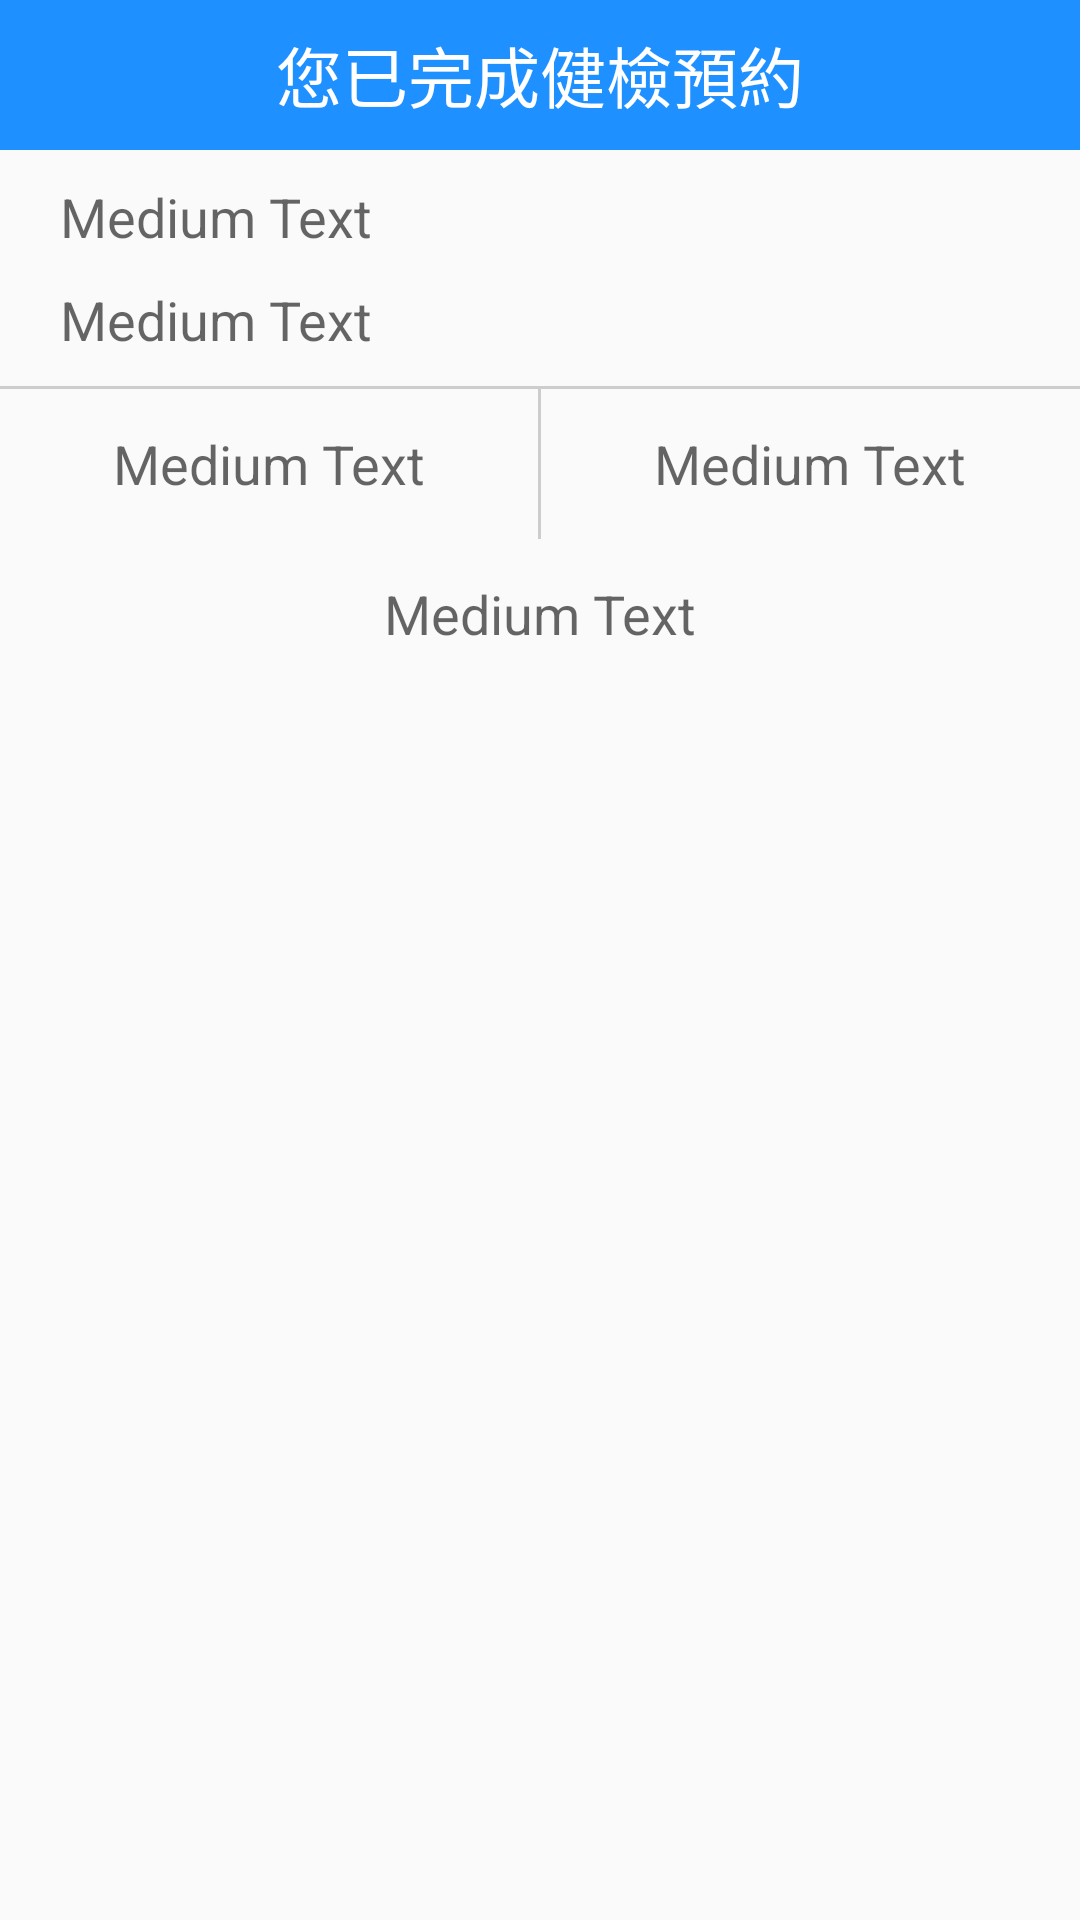

Produce the Android XML layout that renders to this screen, including the resource entries it uses.
<!-- AndroidManifest.xml: application theme AppTheme -->
<!-- res/layout/dialog_write_examdata_finsh.xml -->
<?xml version="1.0" encoding="utf-8"?>
<LinearLayout xmlns:android="http://schemas.android.com/apk/res/android"
    android:layout_width="match_parent"
    android:layout_height="match_parent"
    android:orientation="vertical">

    <TextView
        android:layout_width="match_parent"
        android:layout_height="50dp"
        android:textAppearance="?android:attr/textAppearanceLarge"
        android:text="您已完成健檢預約"
        android:textColor="@android:color/white"
        android:background="@color/colorPrimary"
        android:id="@+id/TitleTV"
        android:layout_gravity="center_horizontal"
        android:gravity="center" />

    <TextView
        android:layout_width="match_parent"
        android:layout_height="wrap_content"
        android:textAppearance="?android:attr/textAppearanceMedium"
        android:text="Medium Text"
        android:id="@+id/examDataTV"
        android:layout_gravity="center_horizontal"
        android:layout_marginTop="10dp"
        android:layout_marginLeft="20dp"
        android:layout_marginRight="20dp"
        android:layout_marginBottom="10dp" />

    <TextView
        android:layout_width="match_parent"
        android:layout_height="wrap_content"
        android:textAppearance="?android:attr/textAppearanceMedium"
        android:text="Medium Text"
        android:id="@+id/PSTV"
        android:layout_gravity="center_horizontal"
        android:layout_marginLeft="20dp"
        android:layout_marginRight="20dp"
        android:layout_marginBottom="10dp" />

    <View
        android:layout_width="match_parent"
        android:layout_height="1dp"
        android:background="#CDCDCD"/>

    <LinearLayout
        android:orientation="horizontal"
        android:layout_width="match_parent"
        android:layout_height="wrap_content"
        android:id="@+id/QisLayout">

        <TextView
            android:layout_width="wrap_content"
            android:layout_height="50dp"
            android:textAppearance="?android:attr/textAppearanceMedium"
            android:background="@drawable/selector_setting_personal"
            android:text="Medium Text"
            android:id="@+id/WriteQisTV"
            android:gravity="center"
            android:layout_weight="1" />

        <View
            android:layout_width="1dp"
            android:layout_height="match_parent"
            android:background="#CDCDCD"/>

        <TextView
            android:layout_width="wrap_content"
            android:layout_height="50dp"
            android:textAppearance="?android:attr/textAppearanceMedium"
            android:background="@drawable/selector_setting_personal"
            android:text="Medium Text"
            android:id="@+id/NoWriteQisTV"
            android:gravity="center"
            android:layout_weight="1" />
    </LinearLayout>

    <LinearLayout
        android:orientation="vertical"
        android:layout_width="match_parent"
        android:layout_height="wrap_content"
        android:id="@+id/NQisLayout">

        <TextView
            android:layout_width="match_parent"
            android:layout_height="50dp"
            android:textAppearance="?android:attr/textAppearanceMedium"
            android:background="@drawable/selector_setting_personal"
            android:text="Medium Text"
            android:id="@+id/IKnowTV"
            android:gravity="center" />
    </LinearLayout>
</LinearLayout>
<!-- resources referenced by this layout -->
<resources>
  <color name="colorPrimary">#1E90FF</color>
  <!-- drawable selector_setting_personal (drawable) -->
  <?xml version="1.0" encoding="utf-8"?>
  <selector xmlns:android="http://schemas.android.com/apk/res/android">
      <item
          android:state_pressed="true"
          android:drawable="@drawable/background_setting_btn_true"/>
      <item
          android:state_pressed="false"
          android:drawable="@drawable/background_setting_btn_false"/>
  </selector>
  <style name="AppTheme" parent="Theme.AppCompat.Light.DarkActionBar">
          
          <item name="colorPrimary">@color/colorPrimary</item>
          <item name="colorPrimaryDark">@color/colorPrimaryDark</item>
          <item name="colorAccent">@color/colorAccent</item>
      </style>
  <!-- drawable background_setting_btn_true (drawable) -->
  <?xml version="1.0" encoding="utf-8"?>
  <shape xmlns:android="http://schemas.android.com/apk/res/android"
      android:shape="rectangle">
      <gradient
          android:startColor="#33000000"
          android:endColor="#33000000"
          android:angle="90"/>
      <padding android:left="0dp"
          android:top="0dp"
          android:right="0dp"
          android:bottom="0dp" />
      <corners
          android:topLeftRadius="0dp"
          android:topRightRadius="0dp" />
  </shape>
  <!-- drawable background_setting_btn_false (drawable) -->
  <?xml version="1.0" encoding="utf-8"?>
  <shape xmlns:android="http://schemas.android.com/apk/res/android"
      android:shape="rectangle">
      <gradient
          android:startColor="#00FFFFFF"
          android:endColor="#00FFFFFF"
          android:angle="90"/>
  
      <padding android:left="0dp"
          android:top="0dp"
          android:right="0dp"
          android:bottom="0dp" />
      <corners
          android:topLeftRadius="0dp"
          android:topRightRadius="0dp" />
  </shape>
  <color name="colorPrimaryDark">#0B60CC</color>
  <color name="colorAccent">#003377</color>
</resources>
